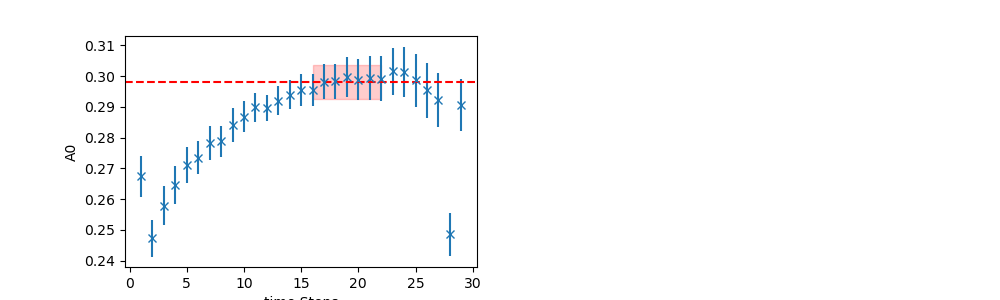

The file beside this chart, header and first rows:
	EffectiveMass	Error	RegUp	RegLow
0	0.2981	0.005439	23	16
